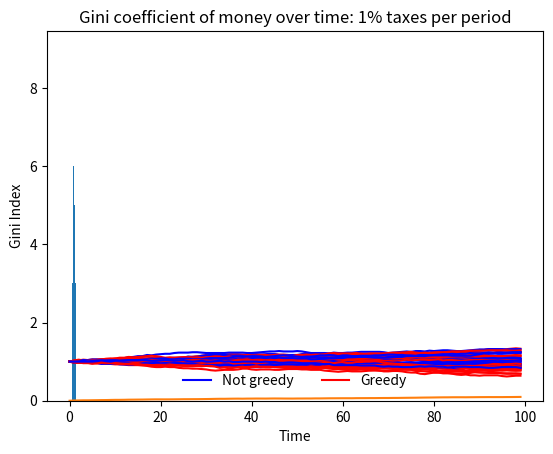

Write Python code to recreate this figure.
# Import libraries
import numpy as np
import random as rd
import matplotlib.pyplot as plt
from matplotlib import cm

# Parameters
PROB_SHIFT = 0.1 # additional winning probability for the agent with more money
MONEY_GAMBLE_SHARE = 0.004 # play in a game for this share of total money in the economy (relates to total money for normalization)
MONEY_GAMBLE_FIXED = 0.01 # fixed money gamble parameter
TAX_RATE = 0 # flat tax on wealth, redistributed lump-sum every iteration. Set to 0 to get model without state

# Variables for different versions of the model
FIXED_GAMBLE = 1 # 1: agents play for a fixed amount of money, 0: play for share of cake via MONEY_GAMBLE_SHARE
ALLOW_DEBT = 0 # 1: allow debt, 0: agents stop playing when they run out of money
START_WEALTH_DISTRIBUTION = 4 # 1: everyone gets 2/7, 2: random draw from uniform(0,4/7), 3: random draw from beta(2,5): replicates realistic wealth distribution between 0 and 1 with expected value 2/7; 4: everyone gets 1
GREEDINESS_DISTRIBUTION = 4 # 1: everyone gets 0.5, 2: random draw from uniform(0,1), 3: random draw from beta(5,5): some agents are very greedy and some not at all; 4: half is 0.6, other half is 0.4
VISUAL = 0 # 1: shows plots while calculating, 0: does not show plots
ITER_VISUAL = 100 # show visualization of model every ITER_VISUAL number of iterations
VISUAL_MIN = 0.8 # min money value for visualization of agent grid
VISUAL_MAX = 1.2 # max money value for visualization of agent grid

# Variables related to computation
SIZE = 7 # grid of agents with SIZE * SIZE
RUNS = 100 # number of iterations
N_SIM = 1 # number of model simulations

# Define the model and the agents as classes
class Agent():
    "Agents to populate the model"
    
    def __init__(self):
        if GREEDINESS_DISTRIBUTION == 1:
            self.greediness = 0.5
        elif GREEDINESS_DISTRIBUTION == 2:
            self.greediness = rd.uniform(0, 1)
        elif GREEDINESS_DISTRIBUTION == 3:
            self.greediness = rd.betavariate(5, 5)
        elif GREEDINESS_DISTRIBUTION == 4:
            self.greediness = 0.6 if rd.random() < 0.5 else 0.4
            
        if START_WEALTH_DISTRIBUTION == 1:
            self.money = 2/7
        elif START_WEALTH_DISTRIBUTION == 2:
            self.money = rd.uniform(0, 4/7)
        elif START_WEALTH_DISTRIBUTION == 3:
            self.money = rd.betavariate(2, 5)
        elif START_WEALTH_DISTRIBUTION == 4:
            self.money = 1

    def game(self, MONEY_GAMBLE, target, model):
        interaction_probability = self.greediness

        if ALLOW_DEBT == 0:
            if self.money <= 0 or model.agents[target].money <= 0:
                interaction_probability = 0

        if self.money > model.agents[target].money:
            win_probability = 0.5 + PROB_SHIFT
        elif self.money == model.agents[target].money:
            win_probability = 0.5
        elif self.money < model.agents[target].money:
            win_probability = 0.5 - PROB_SHIFT

        if rd.uniform(0, 1) < interaction_probability:
            if rd.uniform(0, 1) < win_probability:    
                model.agents[target].money = model.agents[target].money - MONEY_GAMBLE
                self.money = self.money + MONEY_GAMBLE
            else: 
                model.agents[target].money = model.agents[target].money + MONEY_GAMBLE
                self.money = self.money - MONEY_GAMBLE

class Axelrod():
    "This is the model"
    
    def __init__(self):
        self.agents = [Agent() for i in range(SIZE**2)]
        self.n_agents = SIZE**2

        self.results = {}
        self.results['money'] = {i: [] for i in range(SIZE**2)}
        self.results['greediness'] = {i: [] for i in range(SIZE**2)}
    
    def tick(self):
        "Runs a single cycle of the simulation: each agent plays once"
        for i in range(SIZE**2):    
            try:
                active = list(enumerate(self.agents))[i]
                passive = rd.choice(list(enumerate(self.agents)))
                while active[0] == passive[0]: # [0] gives index, [1] gives agent object
                    passive = rd.choice(list(enumerate(self.agents))) 
                
                if FIXED_GAMBLE == 1:
                    active[1].game(MONEY_GAMBLE_FIXED, passive[0], self)
                elif FIXED_GAMBLE == 0:
                    active[1].game(MONEY_GAMBLE_SHARE * sum([self.agents[i].money for i in range(SIZE**2)]), passive[0], self)
                
                for i in range(SIZE**2): # taxation
                   total_wealth = sum([self.agents[i].money for i in range(SIZE**2)])
                   self.agents[i].money = (1-TAX_RATE) * self.agents[i].money + (TAX_RATE * total_wealth / (SIZE**2))
            except IndexError:
               self.tick()
    
    def run_sim(self):
        for i in range (SIZE**2):
            self.results['greediness'][i].append(self.agents[i].greediness)
       
        for r in range(RUNS):
            for i in range (SIZE**2):
                self.results['money'][i].append(self.agents[i].money)
            self.tick()

            if r == RUNS:
                for i in range (SIZE**2):
                    self.results['money'][i] = {}
                    self.results['money'][i].append(self.agents[i].money)

            if VISUAL == 1:
                if r % ITER_VISUAL == 0:
                    print('run {}'.format(r))
                    self.visualize_output()

    def visualize_output(self):
        color = []
        for i in range(len(self.agents)):
            color.append(self.agents[i].money)
        color = np.reshape(color, (SIZE,SIZE))
        plt.imshow(color, interpolation='nearest', cmap=cm.Blues, vmin=VISUAL_MIN, vmax=VISUAL_MAX)
        plt.show()

if __name__ == "__main__":
    results_sim = {i: [] for i in range(N_SIM)}
    for s in range(N_SIM):
        model = Axelrod()
        model.run_sim()
        results_sim[s].append(model.results)
    #print(model.results['money'][0])
    #print(model.results['greediness'][1][0] > 0) # need second 0 index to access greediness in list
    #print(results_sim[0][0]['money'][0]) # need second 0 index to access model in list

def plot_money_evolve(results_sim, n_run):
    count_greedy = 0
    count_not_greedy = 0
    for i in range(SIZE**2):
        if results_sim[n_run][0]['greediness'][i][0] > 0.5:
            if count_greedy == 0:
                plt.plot(results_sim[n_run][0]['money'][i], 'r', label = 'Greedy')
                count_greedy += 1
            else:
                plt.plot(results_sim[n_run][0]['money'][i], 'r')
        else:
            if count_not_greedy == 0:
                plt.plot(results_sim[n_run][0]['money'][i], 'b', label = 'Not greedy')
                count_not_greedy += 1
            else: 
                plt.plot(results_sim[n_run][0]['money'][i], 'b')
    plt.title('Evolution of money over time: ' + str(100*TAX_RATE) + '% taxes/period')
    plt.xlabel('Time')
    plt.ylabel('Money')
    plt.legend(framealpha=1, frameon=False, loc='lower center', ncol=2)
    plt.show()
plot_money_evolve(results_sim, 0) # plot money evolution for the first model run

def show_histogram(results_sim, state, n_run):
    distribution = []
    for i in range (SIZE**2):
        distribution.append(results_sim[n_run][0]['money'][i][state])
    plt.hist(distribution)
    plt.title('Final money distribution')
    plt.xlabel('Money')
    plt.ylabel('No. agents')
    plt.show()
show_histogram(results_sim, RUNS-1, 0) # plot final money distribution for the last model run

def gini(x):
    total = 0
    for i, xi in enumerate(x[:-1], 1):
        total += np.sum(np.abs(xi - x[i:]))
    return total / (len(x)**2 * np.mean(x))

def plot_gini_evolve(results_sim, n_run):
    money_distribution = np.zeros((SIZE**2, RUNS))
    for i in range(SIZE**2):
        money_distribution[i] = results_sim[n_run][0]['money'][i]
    n_features, n_timepoints = money_distribution.shape
    gini_index = np.zeros(n_timepoints)
    for t in range(n_timepoints):
        gini_index[t] = gini(money_distribution[:,t])
    plt.plot(gini_index)
    plt.title('Gini coefficient of money over time: 1% taxes per period')
    plt.xlabel('Time')
    plt.ylabel('Gini Index')    
    plt.show()
plot_gini_evolve(results_sim, 0) # plot gini evolution for the first model run